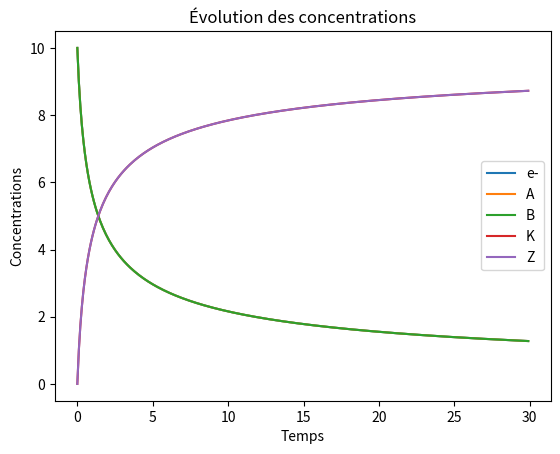

The script that saved this image:
import numpy as np
from math import * 
from scipy import stats
import matplotlib.pyplot as plt

#paramètres
sigma = 1
# PARAM: Volume
vol = 10.
# PARAM: construction de la liste des temps d'intérêt
temps_final = 30
dt=0.1
Nt = int(temps_final/dt)
t=[]
t0=0.
for it in range(Nt):
    t.append(t0)
    t0+=dt

#réaction : "e^-+ A+ B -> K + Z"

#initialisation de la concentration
c_e =  np.zeros(len(t))
c_A =  np.zeros(len(t))
c_B =  np.zeros(len(t))
c_K =  np.zeros(len(t))
c_Z =  np.zeros(len(t))

c_e[0]=vol
c_A[0]=vol
c_B[0]=vol


#euler explicite
for n in range(len(t)-1):
    c_e[n+1]= c_e[n] - dt*sigma/(vol**2)*c_e[n]*c_A[n]*c_B[n]
    c_A[n+1]= c_A[n] - dt*sigma/(vol**2)*c_e[n]*c_A[n]*c_B[n]
    c_B[n+1]= c_B[n] - dt*sigma/(vol**2)*c_e[n]*c_A[n]*c_B[n]
    c_K[n+1]= c_K[n] + dt*sigma/(vol**2)*c_e[n]*c_A[n]*c_B[n]
    c_Z[n+1]= c_Z[n] + dt*sigma/(vol**2)*c_e[n]*c_A[n]*c_B[n]
    
 


# Affichage
plt.plot(t, c_e, label='e-')
plt.plot(t, c_A, label='A')
plt.plot(t, c_B, label='B')
plt.plot(t, c_K, label='K')
plt.plot(t, c_Z, label='Z')

plt.xlabel('Temps')
plt.ylabel('Concentrations')
plt.title('Évolution des concentrations')
plt.legend()
plt.show()
